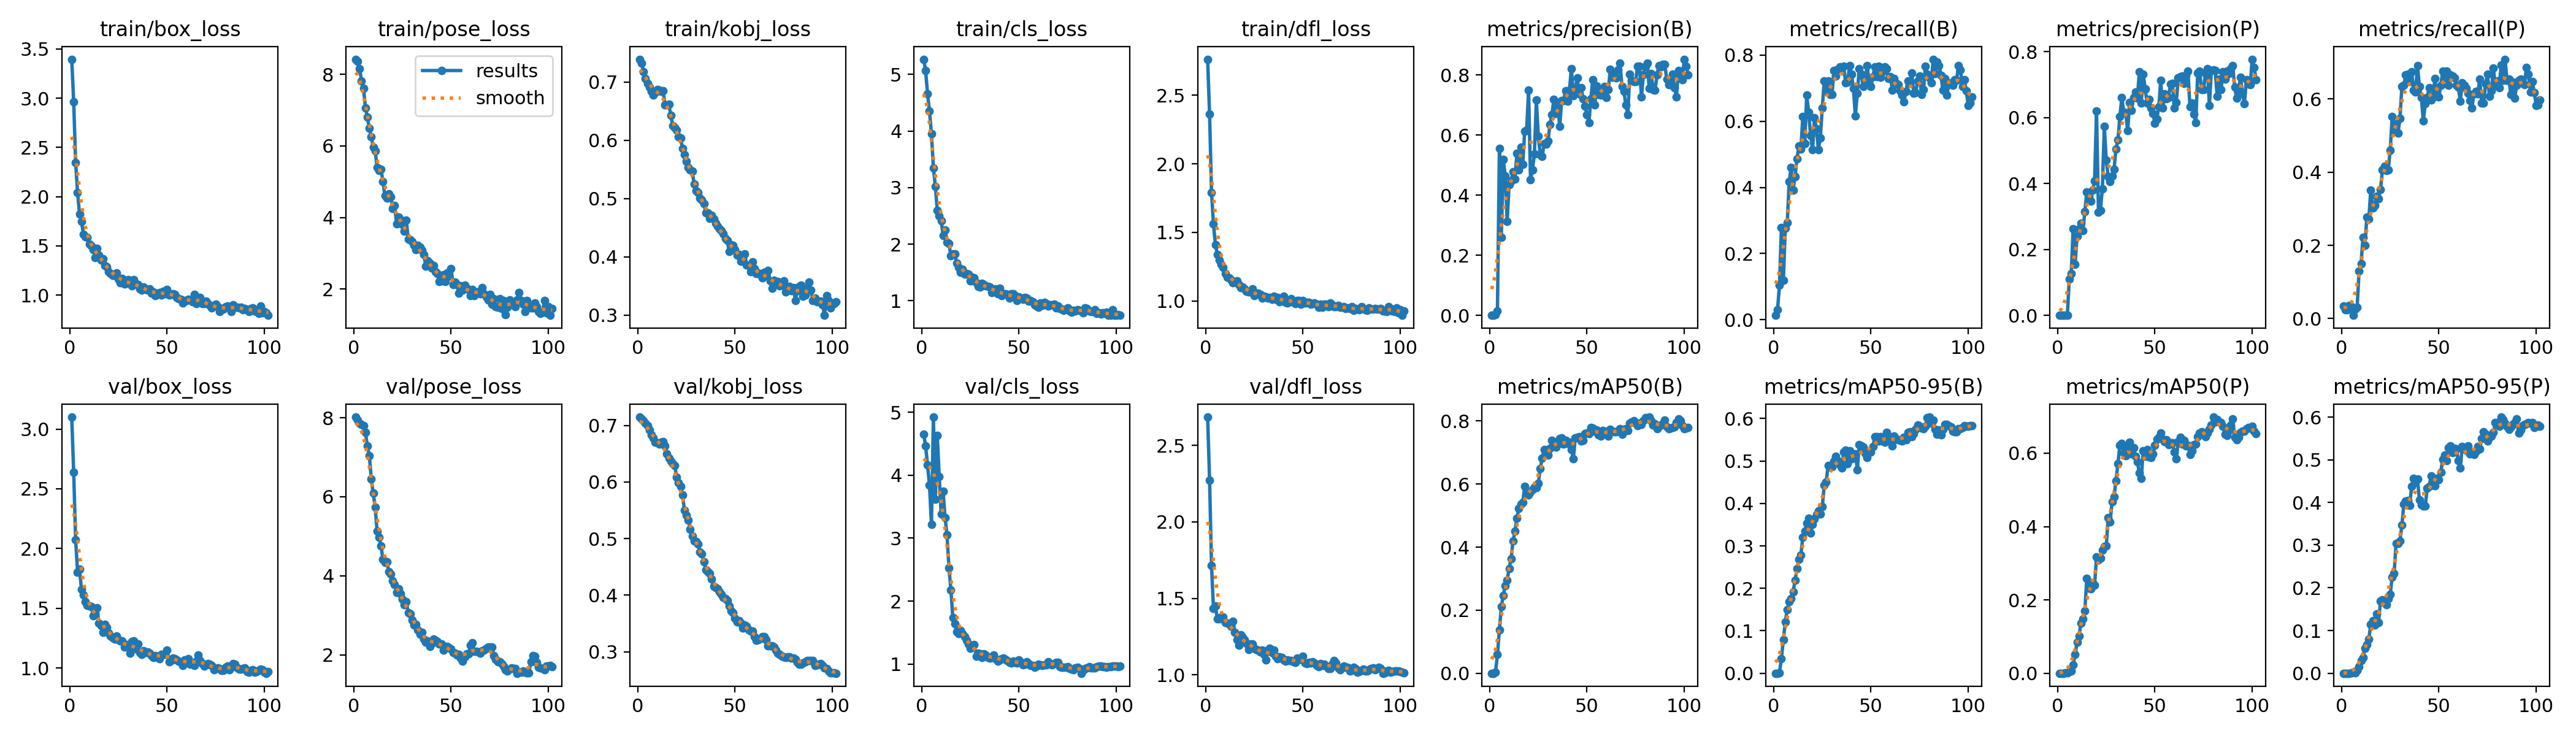

The data file committed next to this chart (first rows):
epoch, time, train/box_loss, train/pose_loss, train/kobj_loss, train/cls_loss, train/dfl_loss, metrics/precision(B), metrics/recall(B), metrics/mAP50(B), metrics/mAP50-95(B), metrics/precision(P), metrics/recall(P), metrics/mAP50(P), metrics/mAP50-95(P), val/box_loss, val/pose_loss, val/kobj_loss, val/cls_loss, val/dfl_loss, lr/pg0, lr/pg1, lr/pg2
1, 42.41, 3.395, 8.419, 0.739, 5.268, 2.763, 4e-05, 0.01339, 3e-05, 1e-05, 0.00039, 0.0349, 0.00023, 5e-05, 3.1, 8.015, 0.7148, 4.654, 2.685, 4.284e-05, 4.284e-05, 4.284e-05
2, 46, 2.963, 8.365, 0.732, 5.069, 2.363, 0.00021, 0.03075, 0.00018, 9e-05, 0.00016, 0.02437, 0.0001, 4e-05, 2.639, 7.936, 0.7117, 4.467, 2.274, 9.22074e-05, 9.22074e-05, 9.22074e-05
3, 49.55, 2.348, 8.148, 0.7177, 4.655, 1.791, 0.00291, 0.1039, 0.00337, 0.00137, 0.00017, 0.02437, 0.0001, 4e-05, 2.073, 7.855, 0.7081, 4.16, 1.713, 0.0001409, 0.0001409, 0.0001409
4, 52.21, 2.041, 7.812, 0.7055, 4.35, 1.561, 0.01406, 0.2792, 0.05934, 0.03474, 0.00017, 0.03571, 0.0008, 0.00013, 1.803, 7.834, 0.7041, 3.844, 1.434, 0.000189, 0.000189, 0.000189
5, 55.07, 1.824, 7.612, 0.697, 3.949, 1.41, 0.5562, 0.1199, 0.1376, 0.07964, 0.00059, 0.0321, 0.00197, 0.00084, 1.827, 7.802, 0.6994, 3.22, 1.45, 0.0002364, 0.0002364, 0.0002364
6, 57.79, 1.749, 7.065, 0.6916, 3.35, 1.339, 0.2597, 0.2776, 0.2115, 0.121, 0.1099, 0.00882, 0.0039, 0.00199, 1.66, 7.623, 0.6916, 4.923, 1.365, 0.0002831, 0.0002831, 0.0002831
7, 61.73, 1.62, 6.805, 0.6833, 3.023, 1.298, 0.5181, 0.2927, 0.247, 0.1505, 0.1263, 0.02523, 0.00697, 0.00158, 1.613, 7.283, 0.6831, 3.615, 1.364, 0.0003291, 0.0003291, 0.0003291
8, 64.56, 1.592, 6.486, 0.6779, 2.6, 1.267, 0.4637, 0.4171, 0.2776, 0.168, 0.2637, 0.03155, 0.02345, 0.00656, 1.554, 7.045, 0.6776, 4.63, 1.38, 0.0003746, 0.0003746, 0.0003746
9, 67.38, 1.589, 6.246, 0.6818, 2.496, 1.243, 0.3131, 0.4602, 0.296, 0.1757, 0.1547, 0.1294, 0.05211, 0.01535, 1.522, 6.441, 0.6708, 3.979, 1.378, 0.0004193, 0.0004193, 0.0004193
10, 70.1, 1.518, 5.955, 0.6874, 2.411, 1.201, 0.436, 0.392, 0.3323, 0.1911, 0.2406, 0.1497, 0.08411, 0.02947, 1.517, 6.088, 0.6692, 3.385, 1.341, 0.0004634, 0.0004634, 0.0004634
11, 73.01, 1.497, 5.859, 0.6864, 2.158, 1.172, 0.4466, 0.4327, 0.3632, 0.2189, 0.2627, 0.2219, 0.1014, 0.03737, 1.513, 5.73, 0.6668, 3.742, 1.336, 0.0005068, 0.0005068, 0.0005068
12, 77.45, 1.464, 5.397, 0.684, 2.25, 1.168, 0.4782, 0.4867, 0.4187, 0.246, 0.2791, 0.2006, 0.1375, 0.05882, 1.437, 5.123, 0.6706, 3.33, 1.332, 0.0005496, 0.0005496, 0.0005496
13, 80.1, 1.383, 5.304, 0.6849, 2.034, 1.153, 0.4543, 0.525, 0.4501, 0.2677, 0.2564, 0.2776, 0.1476, 0.06746, 1.459, 4.973, 0.671, 3.053, 1.316, 0.0005917, 0.0005917, 0.0005917
14, 82.67, 1.476, 5.346, 0.6607, 2.013, 1.134, 0.5383, 0.5162, 0.4909, 0.279, 0.3153, 0.2718, 0.1705, 0.08061, 1.503, 4.752, 0.6638, 2.527, 1.349, 0.0006332, 0.0006332, 0.0006332
15, 85.5, 1.403, 5.006, 0.6611, 1.792, 1.136, 0.4847, 0.6136, 0.5231, 0.3205, 0.3748, 0.3514, 0.2596, 0.1146, 1.374, 4.412, 0.6499, 2.179, 1.278, 0.000648, 0.000648, 0.000648
16, 88.98, 1.354, 4.611, 0.6613, 1.824, 1.146, 0.5602, 0.5329, 0.5367, 0.3346, 0.36, 0.3016, 0.2319, 0.1227, 1.355, 4.33, 0.6426, 1.735, 1.231, 0.0006433, 0.0006433, 0.0006433
17, 92.09, 1.366, 4.536, 0.6425, 1.825, 1.117, 0.5023, 0.6791, 0.5414, 0.3532, 0.3473, 0.3091, 0.2298, 0.113, 1.297, 4.359, 0.6364, 1.646, 1.192, 0.0006386, 0.0006386, 0.0006386
18, 94.68, 1.3, 4.66, 0.625, 1.668, 1.096, 0.6129, 0.6275, 0.5922, 0.3651, 0.3802, 0.3347, 0.246, 0.1386, 1.366, 4.098, 0.6325, 1.518, 1.263, 0.0006339, 0.0006339, 0.0006339
19, 97.35, 1.286, 4.585, 0.6214, 1.585, 1.103, 0.6157, 0.5567, 0.5704, 0.3302, 0.4073, 0.3272, 0.2399, 0.1189, 1.34, 4.042, 0.629, 1.483, 1.245, 0.0006292, 0.0006292, 0.0006292
20, 99.85, 1.24, 4.243, 0.6169, 1.502, 1.089, 0.7492, 0.5142, 0.5661, 0.3508, 0.6196, 0.352, 0.317, 0.1692, 1.292, 3.872, 0.6085, 1.53, 1.231, 0.0006245, 0.0006245, 0.0006245
21, 103.4, 1.221, 4.336, 0.6056, 1.56, 1.071, 0.4517, 0.611, 0.5759, 0.3631, 0.3124, 0.4066, 0.3087, 0.1721, 1.268, 3.782, 0.5993, 1.49, 1.206, 0.0006198, 0.0006198, 0.0006198
22, 106.4, 1.199, 3.825, 0.6036, 1.471, 1.064, 0.485, 0.5764, 0.5823, 0.3733, 0.3195, 0.4163, 0.3139, 0.1653, 1.252, 3.581, 0.5922, 1.44, 1.164, 0.000615, 0.000615, 0.000615
23, 108.9, 1.207, 4.015, 0.5862, 1.477, 1.072, 0.5373, 0.515, 0.5913, 0.3822, 0.3837, 0.4047, 0.3355, 0.1607, 1.24, 3.673, 0.5776, 1.378, 1.202, 0.0006103, 0.0006103, 0.0006103
24, 111.8, 1.227, 3.946, 0.5754, 1.467, 1.087, 0.7169, 0.5502, 0.5885, 0.3752, 0.5732, 0.4068, 0.3455, 0.1743, 1.266, 3.552, 0.5501, 1.32, 1.202, 0.0006056, 0.0006056, 0.0006056
25, 114.4, 1.16, 3.807, 0.5637, 1.355, 1.04, 0.5967, 0.6396, 0.6021, 0.392, 0.4715, 0.4602, 0.3468, 0.1854, 1.236, 3.409, 0.5418, 1.253, 1.175, 0.0006009, 0.0006009, 0.0006009
26, 118.2, 1.125, 3.623, 0.5532, 1.418, 1.047, 0.5341, 0.7208, 0.6493, 0.4432, 0.4205, 0.5518, 0.4244, 0.225, 1.225, 3.263, 0.5333, 1.284, 1.164, 0.0005962, 0.0005962, 0.0005962
27, 121.2, 1.171, 3.925, 0.5488, 1.411, 1.057, 0.5287, 0.6924, 0.6818, 0.451, 0.4061, 0.5118, 0.4134, 0.233, 1.224, 3.345, 0.5169, 1.309, 1.162, 0.0005915, 0.0005915, 0.0005915
28, 125, 1.114, 3.393, 0.5465, 1.317, 1.047, 0.5722, 0.7215, 0.709, 0.4891, 0.4221, 0.531, 0.468, 0.3042, 1.173, 3.072, 0.5049, 1.13, 1.15, 0.0005868, 0.0005868, 0.0005868
29, 127.7, 1.116, 3.375, 0.5247, 1.25, 1.019, 0.5698, 0.6817, 0.7044, 0.4862, 0.4436, 0.5069, 0.4815, 0.3034, 1.196, 3.028, 0.4956, 1.175, 1.161, 0.0005821, 0.0005821, 0.0005821
30, 131.7, 1.154, 3.324, 0.5134, 1.247, 1.033, 0.581, 0.6807, 0.6925, 0.4871, 0.5051, 0.5467, 0.5255, 0.3105, 1.178, 2.877, 0.4943, 1.165, 1.132, 0.0005773, 0.0005773, 0.0005773
31, 135.6, 1.123, 3.229, 0.5097, 1.304, 1.029, 0.6361, 0.7523, 0.7138, 0.4996, 0.5319, 0.6334, 0.571, 0.3465, 1.124, 2.753, 0.4906, 1.109, 1.096, 0.0005726, 0.0005726, 0.0005726
32, 138.2, 1.091, 3.109, 0.5007, 1.288, 1.019, 0.6683, 0.7365, 0.7381, 0.5106, 0.6035, 0.637, 0.6224, 0.3962, 1.221, 2.768, 0.4764, 1.163, 1.163, 0.0005679, 0.0005679, 0.0005679
33, 140.9, 1.156, 3.231, 0.4975, 1.266, 1.025, 0.7187, 0.7575, 0.7348, 0.5006, 0.6616, 0.6654, 0.6268, 0.4038, 1.225, 2.626, 0.4727, 1.143, 1.175, 0.0005632, 0.0005632, 0.0005632
34, 144, 1.115, 3.168, 0.491, 1.252, 1.012, 0.6716, 0.7639, 0.718, 0.4906, 0.6166, 0.6674, 0.5995, 0.4042, 1.161, 2.521, 0.4591, 1.107, 1.145, 0.0005585, 0.0005585, 0.0005585
35, 147.8, 1.106, 3.091, 0.4758, 1.247, 1.035, 0.7015, 0.7622, 0.7277, 0.483, 0.6153, 0.6477, 0.5938, 0.3931, 1.2, 2.574, 0.4446, 1.097, 1.162, 0.0005538, 0.0005538, 0.0005538
36, 150.4, 1.062, 2.974, 0.4755, 1.15, 1.012, 0.6289, 0.7661, 0.7442, 0.521, 0.5602, 0.6747, 0.6184, 0.4377, 1.128, 2.392, 0.442, 1.112, 1.12, 0.0005491, 0.0005491, 0.0005491
37, 152.9, 1.052, 2.648, 0.4659, 1.167, 1.027, 0.7143, 0.7158, 0.7461, 0.5255, 0.6461, 0.6238, 0.63, 0.4567, 1.115, 2.313, 0.4386, 1.146, 1.107, 0.0005444, 0.0005444, 0.0005444
38, 155.7, 1.081, 2.796, 0.4716, 1.207, 0.9939, 0.7145, 0.7171, 0.7274, 0.4939, 0.6228, 0.6187, 0.5989, 0.4479, 1.145, 2.35, 0.4289, 1.089, 1.117, 0.0005396, 0.0005396, 0.0005396
39, 158.9, 1.055, 2.719, 0.4644, 1.124, 1.001, 0.7478, 0.7688, 0.7393, 0.5245, 0.6606, 0.6906, 0.6152, 0.4553, 1.128, 2.206, 0.4154, 1.052, 1.114, 0.0005349, 0.0005349, 0.0005349
40, 162.5, 1.051, 2.584, 0.4571, 1.216, 1.034, 0.7131, 0.7425, 0.7295, 0.5058, 0.6774, 0.633, 0.5913, 0.4056, 1.134, 2.288, 0.4134, 1.07, 1.097, 0.0005302, 0.0005302, 0.0005302
41, 165.4, 1.06, 2.65, 0.452, 1.088, 0.9906, 0.7494, 0.7004, 0.7325, 0.509, 0.6587, 0.6038, 0.577, 0.3941, 1.126, 2.391, 0.4113, 1.083, 1.091, 0.0005255, 0.0005255, 0.0005255
42, 168, 1.022, 2.496, 0.4476, 1.122, 0.986, 0.8218, 0.6162, 0.7096, 0.5172, 0.7401, 0.5392, 0.5461, 0.3911, 1.102, 2.373, 0.4055, 1.093, 1.097, 0.0005208, 0.0005208, 0.0005208
43, 171.1, 1.033, 2.433, 0.4444, 1.126, 1.006, 0.7317, 0.6841, 0.6797, 0.4797, 0.6449, 0.587, 0.5318, 0.3914, 1.087, 2.339, 0.4016, 1.075, 1.094, 0.0005161, 0.0005161, 0.0005161
44, 175.2, 0.9946, 2.208, 0.4393, 1.112, 1.018, 0.7541, 0.7587, 0.7466, 0.538, 0.732, 0.6028, 0.606, 0.4339, 1.104, 2.27, 0.3961, 1.061, 1.095, 0.0005114, 0.0005114, 0.0005114
45, 178.4, 1.01, 2.228, 0.4312, 1.044, 0.9907, 0.7906, 0.7427, 0.749, 0.5363, 0.6871, 0.6312, 0.5915, 0.4373, 1.089, 2.268, 0.3935, 1.028, 1.085, 0.0005067, 0.0005067, 0.0005067
46, 181.2, 1.025, 2.399, 0.4278, 1.122, 0.982, 0.7367, 0.7042, 0.7498, 0.5323, 0.6446, 0.5965, 0.6098, 0.4628, 1.079, 2.124, 0.3911, 1.015, 1.081, 0.0005019, 0.0005019, 0.0005019
47, 184.2, 1.002, 2.218, 0.4086, 1.121, 1.002, 0.7582, 0.7133, 0.7361, 0.5186, 0.6563, 0.6078, 0.5891, 0.4459, 1.111, 2.19, 0.3811, 1.044, 1.108, 0.0004972, 0.0004972, 0.0004972
48, 187.2, 1.036, 2.455, 0.4205, 1.093, 1.001, 0.7199, 0.7676, 0.7393, 0.5087, 0.6287, 0.6561, 0.5878, 0.4392, 1.112, 2.21, 0.3718, 1.032, 1.102, 0.0004925, 0.0004925, 0.0004925
49, 191.6, 1.01, 2.365, 0.419, 1.007, 0.9778, 0.6961, 0.7255, 0.7592, 0.5211, 0.6127, 0.6065, 0.5978, 0.4561, 1.113, 2.185, 0.3691, 1.013, 1.1, 0.0004878, 0.0004878, 0.0004878
50, 194.2, 1.055, 2.581, 0.4118, 1.069, 1.001, 0.6677, 0.7051, 0.7622, 0.5215, 0.5835, 0.6045, 0.6211, 0.4532, 1.148, 2.148, 0.3598, 1.069, 1.12, 0.0004831, 0.0004831, 0.0004831
51, 196.9, 0.999, 2.129, 0.4025, 1.045, 0.9842, 0.6417, 0.7354, 0.7593, 0.5343, 0.5961, 0.6375, 0.6391, 0.4712, 1.053, 2.051, 0.3531, 1.032, 1.075, 0.0004784, 0.0004784, 0.0004784
52, 199.6, 1.007, 2.196, 0.4039, 1.031, 0.9875, 0.7205, 0.7634, 0.7792, 0.5569, 0.6326, 0.6764, 0.6435, 0.5014, 1.062, 2.039, 0.3546, 0.9871, 1.072, 0.0004737, 0.0004737, 0.0004737
53, 202.7, 1.015, 2.125, 0.3918, 1.059, 0.988, 0.7849, 0.7349, 0.7769, 0.5574, 0.7123, 0.6576, 0.6554, 0.5108, 1.085, 1.997, 0.3509, 0.9992, 1.082, 0.000469, 0.000469, 0.000469
54, 206.7, 1.01, 1.893, 0.4004, 1.043, 0.976, 0.6998, 0.766, 0.767, 0.5469, 0.6287, 0.6754, 0.6387, 0.4976, 1.079, 2.011, 0.3424, 1.037, 1.077, 0.0004642, 0.0004642, 0.0004642
55, 209.3, 0.9763, 2.09, 0.4044, 0.9945, 0.9809, 0.764, 0.7335, 0.7716, 0.557, 0.6718, 0.6369, 0.6323, 0.5278, 1.065, 1.909, 0.3478, 1.01, 1.086, 0.0004595, 0.0004595, 0.0004595
56, 212.2, 0.9646, 1.973, 0.3859, 1.002, 0.9861, 0.736, 0.7489, 0.7565, 0.5471, 0.6566, 0.6656, 0.636, 0.5323, 1.056, 1.841, 0.3455, 0.9803, 1.077, 0.0004548, 0.0004548, 0.0004548
57, 215.1, 0.9549, 2.104, 0.3849, 0.98, 0.9758, 0.7334, 0.7643, 0.7529, 0.5437, 0.6618, 0.6625, 0.6232, 0.5165, 1.048, 1.943, 0.3389, 0.9751, 1.06, 0.0004501, 0.0004501, 0.0004501
58, 219.6, 0.9191, 2.032, 0.3742, 0.9262, 0.9554, 0.7503, 0.7594, 0.7701, 0.5669, 0.7023, 0.657, 0.628, 0.527, 1.023, 2.021, 0.336, 0.9491, 1.053, 0.0004454, 0.0004454, 0.0004454
59, 223, 0.9453, 1.982, 0.3911, 0.9084, 0.9756, 0.7612, 0.7298, 0.768, 0.5585, 0.7036, 0.6375, 0.6284, 0.5258, 1.066, 2.025, 0.3362, 0.9689, 1.072, 0.0004407, 0.0004407, 0.0004407
60, 225.7, 0.9453, 1.82, 0.3794, 0.8873, 0.9518, 0.7246, 0.7355, 0.7628, 0.5501, 0.6288, 0.6322, 0.6037, 0.4975, 1.068, 2.239, 0.3266, 0.994, 1.06, 0.000436, 0.000436, 0.000436
... 42 more rows
